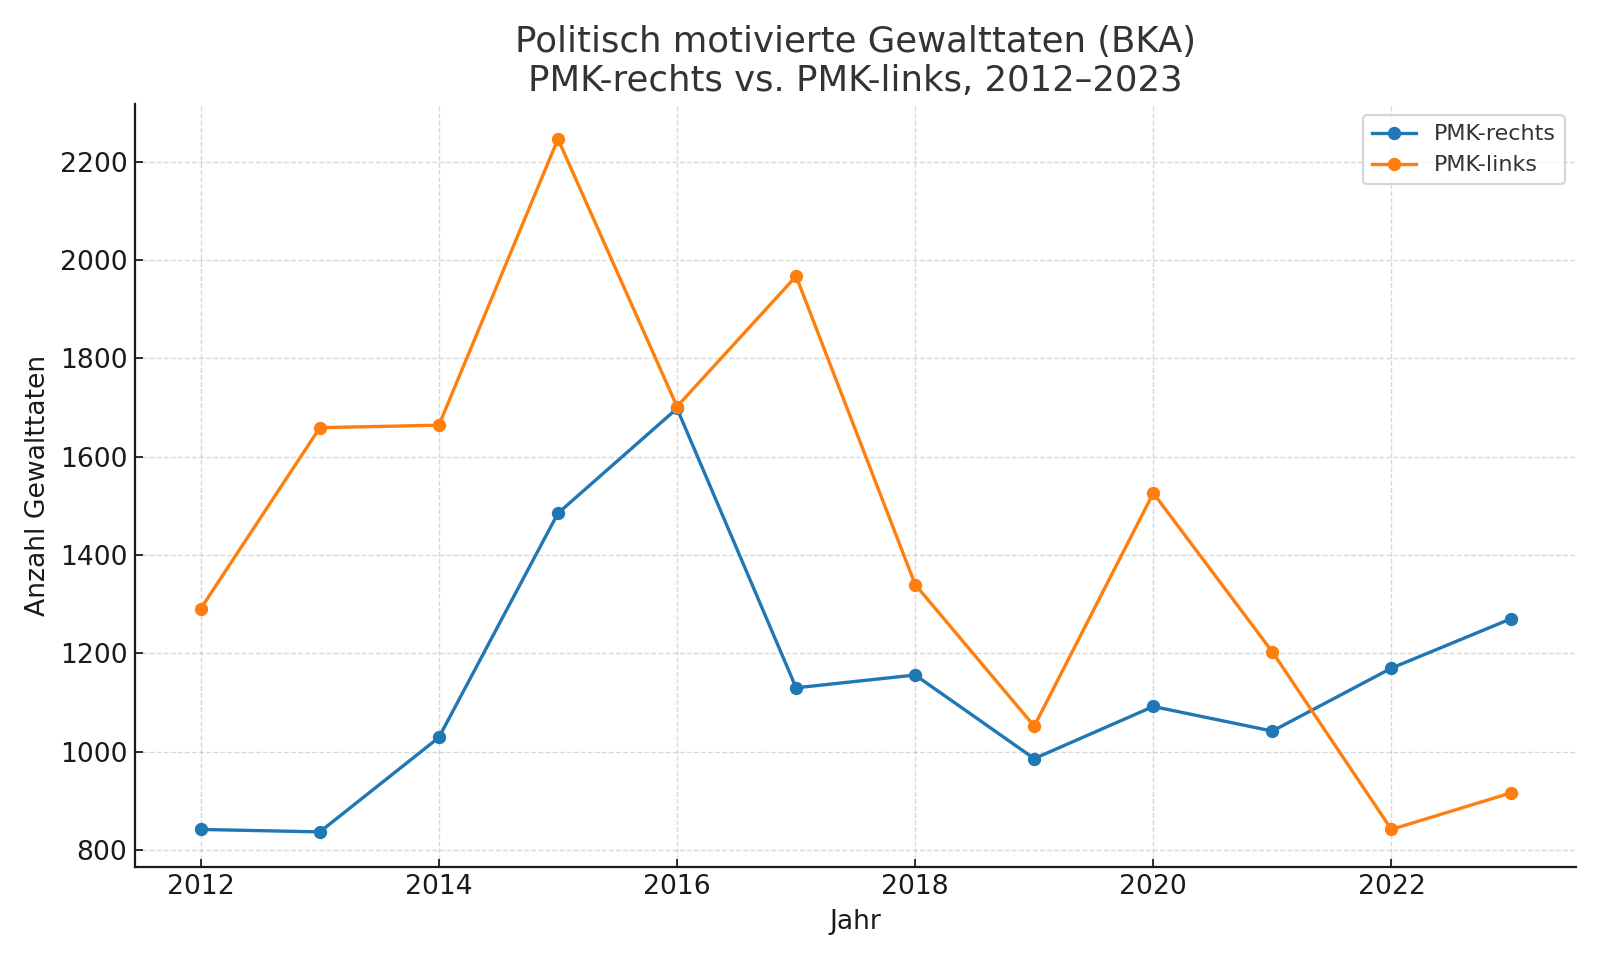

The file beside this chart, header and first rows:
Jahr, PMK_rechts_Gewalttaten, PMK_links_Gewalttaten
2012, 842, 1291
2013, 837, 1659
2014, 1029, 1664
2015, 1485, 2246
2016, 1698, 1702
2017, 1130, 1967
2018, 1156, 1340
2019, 986, 1052
2020, 1092, 1526
2021, 1042, 1203
2022, 1170, 842
2023, 1270, 916
